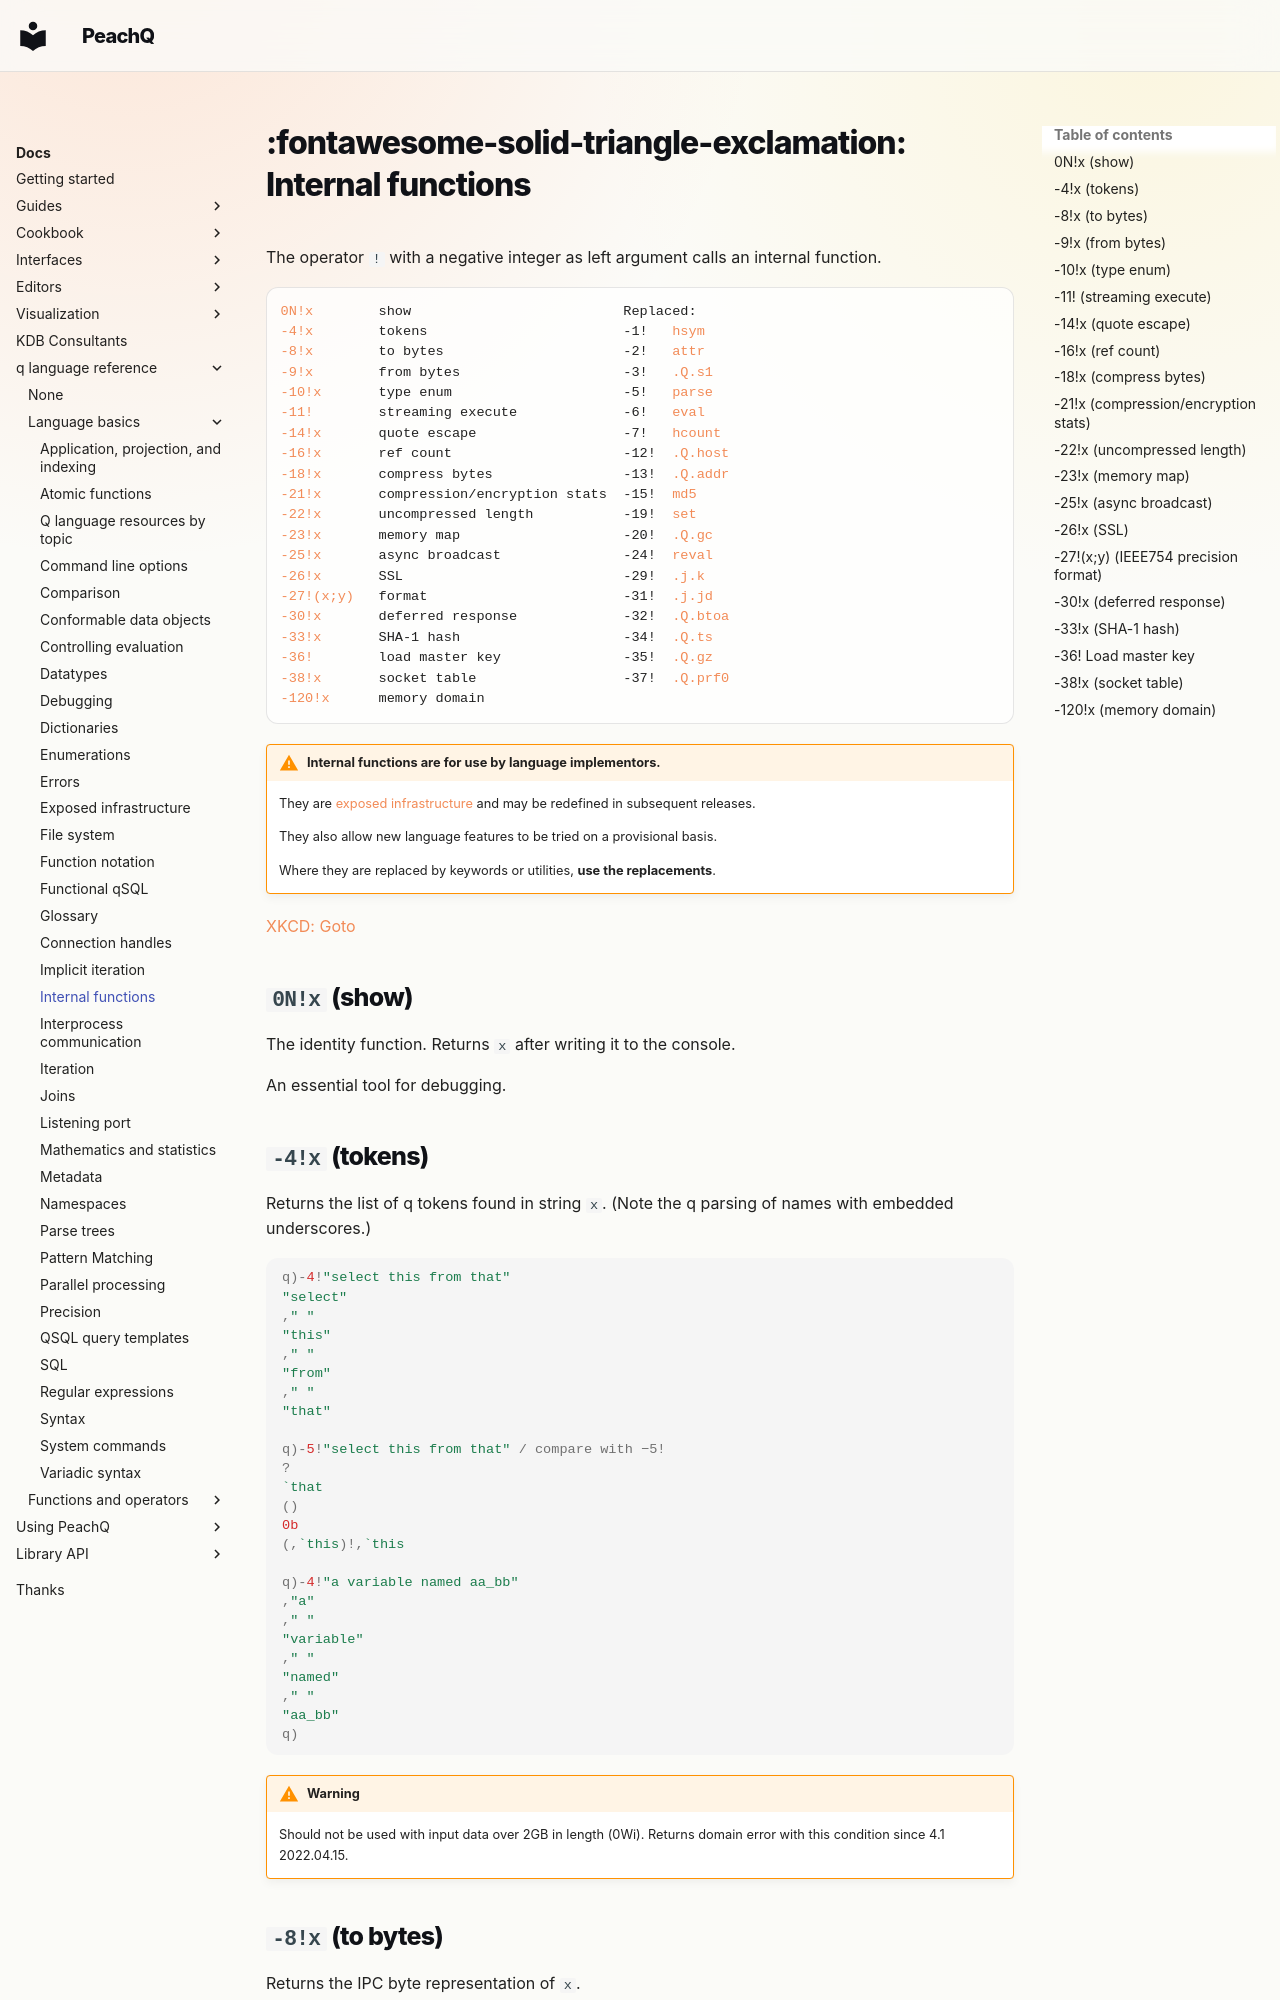

repository: peachq-org/peachq-website · page: docs/basics/internal/index.html · generator: mkdocs

---
title: Internal functions | Language | kdb+ and q documentation
description: The operator ! with a negative integer as left-argument calls an internal function.
---
# :fontawesome-solid-triangle-exclamation: Internal functions




The operator `!` with a negative integer as left argument calls an internal function.

<div markdown="1" class="typewriter">
[0N!x](#0nx-show)        show                          Replaced:
[-4!x](#-4x-tokens)        tokens                        -1!   [hsym](../ref/hsym.md)
[-8!x](#-8x-to-bytes)        to bytes                      -2!   [attr](../ref/attr.md)
[-9!x](#-9x-from-bytes)        from bytes                    -3!   [.Q.s1](../ref/dotq.md#s1-string-representation)
[-10!x](#-10x-type-enum)       type enum                     -5!   [parse](../ref/parse.md)
[-11!](#-11-streaming-execute)        streaming execute             -6!   [eval](../ref/eval.md)
[-14!x](#-14x-quote-escape)       quote escape                  -7!   [hcount](../ref/hcount.md)
[-16!x](#-16x-ref-count)       ref count                     -12!  [.Q.host](../ref/dotq.md#host-ip-to-hostname)
[-18!x](#-18x-compress-bytes)       compress bytes                -13!  [.Q.addr](../ref/dotq.md#addr-iphost-as-int)
[-21!x](#-21x-compressionencryption-stats)       compression/encryption stats  -15!  [md5](../ref/md5.md)
[-22!x](#-22x-uncompressed-length)       uncompressed length           -19!  [set](../ref/get.md#set)
[-23!x](#-23x-memory-map)       memory map                    -20!  [.Q.gc](../ref/dotq.md#gc-garbage-collect)
[-25!x](#-25x-async-broadcast)       async broadcast               -24!  [reval](../ref/eval.md#reval)
[-26!x](#-26x-ssl)       SSL                           -29!  [.j.k](../ref/dotj.md#jk-deserialize)
[-27!(x;y)](#-27xy-ieee754-precision-format)   format                        -31!  [.j.jd](../ref/dotj.md#jjd-serialize-infinity)
[-30!x](#-30x-deferred-response)       deferred response             -32!  [.Q.btoa](../ref/dotq.md#btoa-b64-encode)
[-33!x](#-33x-sha-1-hash)       SHA-1 hash                    -34!  [.Q.ts](../ref/dotq.md#ts-time-and-space)
[-36!](#-36-load-master-key)        load master key               -35!  [.Q.gz](../ref/dotq.md#gz-gzip)
[-38!x](#-38x-socket-table)       socket table                  -37!  [.Q.prf0](../ref/dotq.md#prf0-code-profiler)
[-120!x](#-120x-memory-domain)      memory domain
</div>

!!! warning "Internal functions are for use by language implementors."

    They are [exposed infrastructure](exposed-infrastructure.md)
    and may be redefined in subsequent releases.

    They also allow new language features to be tried on a provisional basis.

    Where they are replaced by keywords or utilities, **use the replacements**.

[XKCD: Goto](https://xkcd.com/292/)
